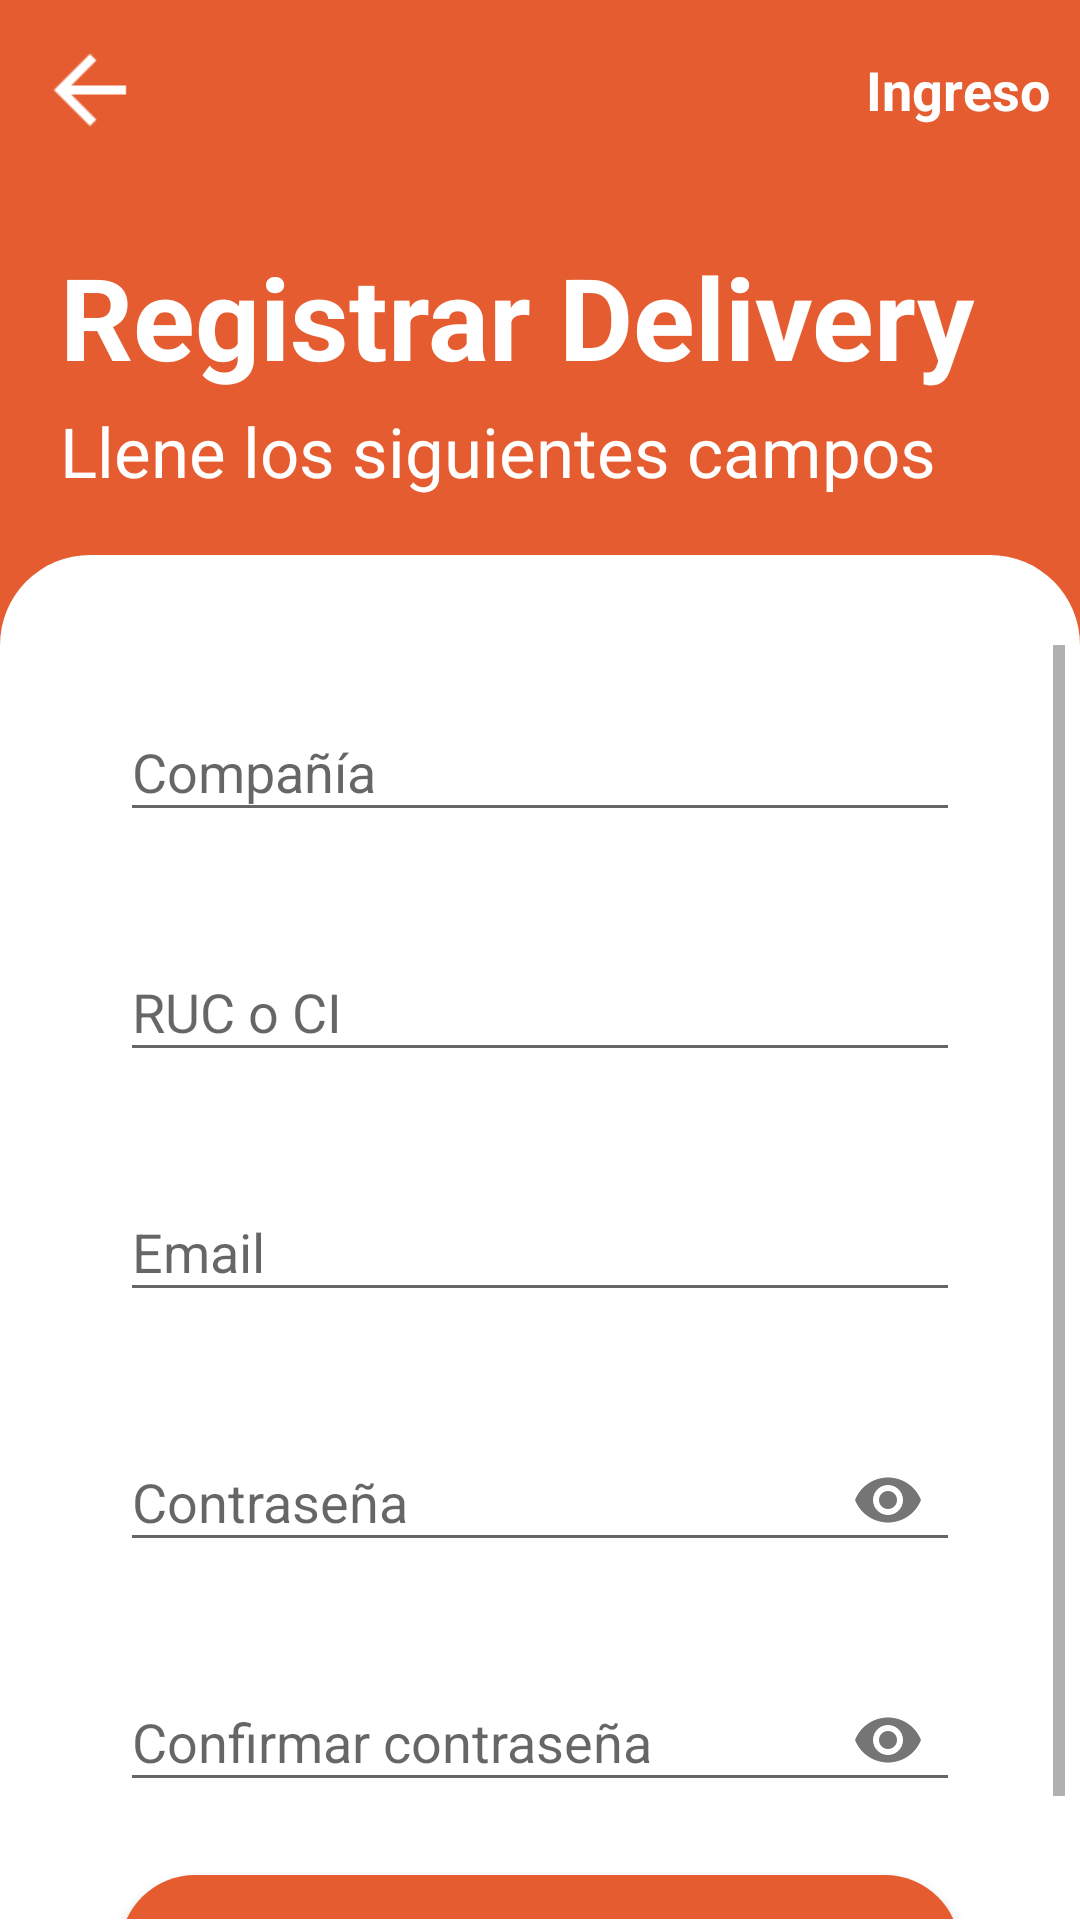

Layout XML and referenced resources for this Android screen:
<!-- AndroidManifest.xml: application theme Theme.EasyDeliver -->
<!-- res/layout/activity_register_delivery.xml -->
<?xml version="1.0" encoding="utf-8"?>
<RelativeLayout xmlns:android="http://schemas.android.com/apk/res/android"
    xmlns:app="http://schemas.android.com/apk/res-auto"
    xmlns:tools="http://schemas.android.com/tools"
    android:layout_width="match_parent"
    android:layout_height="match_parent"
    android:background="?attr/alBackground"
    tools:context=".views.activities.auth.RegisterDeliveryScreenActivity">

    <ImageButton
        android:layout_width="40dp"
        android:layout_height="40dp"
        android:layout_margin="10dp"
        android:background="?attr/alBackground"
        android:tint="?attr/alText2"
        android:scaleX="1.5"
        android:onClick="goToPreviousActivity"
        android:scaleY="1.5"
        android:layout_alignParentStart="true"
        android:src="@drawable/ic_baseline_arrow_back_24"/>

    <TextView
        android:layout_width="wrap_content"
        android:layout_height="40dp"
        android:layout_margin="10dp"
        android:layout_alignParentEnd="true"
        android:textColor="?attr/alText2"
        android:textStyle="bold"
        android:textSize="18sp"
        android:gravity="center_vertical"
        android:text="Ingreso"
        android:onClick="goToLoginActivity"/>

    <TextView
        android:layout_width="wrap_content"
        android:layout_height="50dp"
        android:layout_centerHorizontal="true"
        android:text="Registrar Delivery"
        android:textColor="?attr/alText2"
        android:layout_alignParentStart="true"
        android:layout_marginStart="20dp"
        android:layout_marginTop="80dp"
        android:textSize="38sp"
        android:textStyle="bold" />

    <TextView
        android:layout_width="wrap_content"
        android:layout_height="wrap_content"
        android:layout_centerHorizontal="true"
        android:text="Llene los siguientes campos"
        android:textColor="?attr/alText2"
        android:layout_alignParentStart="true"
        android:layout_marginStart="20dp"
        android:layout_marginTop="135dp"
        android:textSize="23sp" />

    <LinearLayout
        android:layout_width="match_parent"
        android:layout_height="match_parent"
        android:orientation="vertical"
        android:background="@drawable/layout_bg_rounded_1"
        android:layout_alignParentTop="true"
        android:layout_marginTop="185dp"
        android:layout_marginBottom="-30dp"
        android:paddingEnd="5dp">

        <ScrollView
            android:layout_width="match_parent"
            android:layout_height="match_parent">

            <LinearLayout
                android:layout_width="match_parent"
                android:layout_height="match_parent"
                android:orientation="vertical"
                android:paddingEnd="25dp">

                <com.google.android.material.textfield.TextInputLayout
                    android:layout_width="match_parent"
                    android:layout_height="60dp"
                    android:layout_margin="10dp"
                    android:hint="Compañía">

                    <com.google.android.material.textfield.TextInputEditText
                        android:id="@+id/ardTxtCompany"
                        android:layout_width="match_parent"
                        android:layout_height="wrap_content"
                        android:inputType="textPersonName"
                        />

                </com.google.android.material.textfield.TextInputLayout>

                <com.google.android.material.textfield.TextInputLayout
                    android:layout_width="match_parent"
                    android:layout_height="60dp"
                    android:layout_margin="10dp"
                    android:hint="RUC o CI">

                    <com.google.android.material.textfield.TextInputEditText
                        android:id="@+id/ardTxtIdent"
                        android:layout_width="match_parent"
                        android:layout_height="wrap_content"
                        android:inputType="textPersonName"
                        />

                </com.google.android.material.textfield.TextInputLayout>

                <com.google.android.material.textfield.TextInputLayout
                    android:layout_width="match_parent"
                    android:layout_height="60dp"
                    android:layout_margin="10dp"
                    android:hint="Email">

                    <com.google.android.material.textfield.TextInputEditText
                        android:id="@+id/ardTxtEmail"
                        android:layout_width="match_parent"
                        android:layout_height="wrap_content"
                        android:inputType="textEmailAddress"
                        />

                </com.google.android.material.textfield.TextInputLayout>

                <com.google.android.material.textfield.TextInputLayout
                    android:layout_width="match_parent"
                    android:layout_height="60dp"
                    android:layout_margin="10dp"
                    android:hint="Contraseña"
                    app:helperTextEnabled="true"
                    app:helperText="Mínimo 6 caracteres"
                    app:helperTextTextColor="?attr/alText"
                    app:endIconMode="password_toggle">

                    <com.google.android.material.textfield.TextInputEditText
                        android:id="@+id/ardTxtPassword"
                        android:layout_width="match_parent"
                        android:layout_height="wrap_content"
                        android:inputType="textPassword"
                        />

                </com.google.android.material.textfield.TextInputLayout>

                <com.google.android.material.textfield.TextInputLayout
                    android:layout_width="match_parent"
                    android:layout_height="60dp"
                    android:layout_margin="10dp"
                    android:hint="Confirmar contraseña"
                    app:endIconMode="password_toggle">

                    <com.google.android.material.textfield.TextInputEditText
                        android:id="@+id/ardTxtConfirmPassword"
                        android:layout_width="match_parent"
                        android:layout_height="wrap_content"
                        android:inputType="textPassword"
                        />

                </com.google.android.material.textfield.TextInputLayout>

                <Button
                    android:layout_width="match_parent"
                    android:layout_height="50dp"
                    android:layout_margin="10dp"
                    android:background="@drawable/layout_button_rounded_1"
                    android:textColor="?attr/awText2"
                    android:text="Crear"
                    android:onClick="registerinAuth"
                    android:textSize="18sp"
                    android:textStyle="bold"/>

            </LinearLayout>

        </ScrollView>

    </LinearLayout>

</RelativeLayout>
<!-- resources referenced by this layout -->
<resources>
  <!-- drawable ic_baseline_arrow_back_24 (drawable) -->
  <vector android:height="24dp" android:tint="#F3FAFF"
      android:viewportHeight="24" android:viewportWidth="24"
      android:width="24dp" xmlns:android="http://schemas.android.com/apk/res/android">
      <path android:fillColor="@android:color/white" android:pathData="M20,11H7.83l5.59,-5.59L12,4l-8,8 8,8 1.41,-1.41L7.83,13H20v-2z"/>
  </vector>
  <!-- drawable layout_bg_rounded_1 (drawable) -->
  <?xml version="1.0" encoding="utf-8"?>
  <shape xmlns:android="http://schemas.android.com/apk/res/android">
      <solid android:color="?attr/awLayoutRounded"/>
      <stroke android:width="0dp" android:color="#B1BCBE" />
      <corners android:radius="30dp"/>
      <padding android:left="30dp" android:top="30dp" android:right="30dp" android:bottom="30dp" />
  </shape>
  <!-- drawable layout_button_rounded_1 (drawable) -->
  <?xml version="1.0" encoding="utf-8"?>
  <shape xmlns:android="http://schemas.android.com/apk/res/android"
      android:shape="rectangle">
      <solid android:color="?attr/awButton" />
      <corners android:bottomRightRadius="25dp"
          android:bottomLeftRadius="25dp"
          android:topRightRadius="25dp"
          android:topLeftRadius="25dp"/>
  </shape>
  <style name="Theme.EasyDeliver" parent="Theme.AppCompat.DayNight.NoActionBar">
          
          <item name="colorPrimary">@color/dodgerblue</item>
          <item name="colorPrimaryVariant">@color/orange</item>
          <item name="colorOnPrimary">@color/white</item>
  
          
          <item name="colorSecondary">@color/teal_200</item>
          <item name="colorSecondaryVariant">@color/teal_700</item>
          <item name="colorOnSecondary">@color/black</item>
          
          <item name="android:statusBarColor" tools:targetApi="l">@color/toolbar1</item>
          <item name="actionOverflowButtonStyle">@style/MyOverflowButtonStyle</item>
          
  
  
          
          <item name="asBackground">@color/orange</item>
          <item name="asSpinner">@color/orange</item>
  
          
          <item name="awBackground">@color/orange</item>
          <item name="awLayoutRounded">@color/bg2</item>
          <item name="awText">@color/txt1</item>
          <item name="awText2">@color/txt3</item>
          <item name="awButton">@color/orange</item>
  
          
          <item name="alBackground">@color/orange</item>
          <item name="alLayoutRounded">@color/bg2</item>
          <item name="alText">@color/txt1</item>
          <item name="alText2">@color/txt3</item>
          <item name="alText3">@color/txt4</item>
          <item name="alButton">@color/orange</item>
  
          
          <item name="amBackground">@color/orange</item>
          <item name="amBackground2">@color/bg5</item>
          <item name="amBackground3">@color/bg2</item>
          <item name="amText">@color/txt3</item>
          <item name="amText2">@color/txt3</item>
          <item name="amText3">@color/txt2</item>
  
      </style>
  <color name="dodgerblue">#E55c30</color>
  <color name="orange">#E55c30</color>
  <color name="white">#FFFFFFFF</color>
  <color name="teal_200">#FF03DAC5</color>
  <color name="teal_700">#FF018786</color>
  <color name="black">#FF000000</color>
  <color name="toolbar1">#E55c30</color>
  <style name="MyOverflowButtonStyle" parent="Widget.AppCompat.ActionButton.Overflow">
          <item name="android:tint">@color/txt3</item>
      </style>
  <color name="bg2">#FFFFFF</color>
  <color name="txt1">#000000</color>
  <color name="txt3">#FFFFFF</color>
  <color name="txt4">#1E90FF</color>
  <color name="bg5">#DFDFDF</color>
  <color name="txt2">#C1C1C1</color>
</resources>
